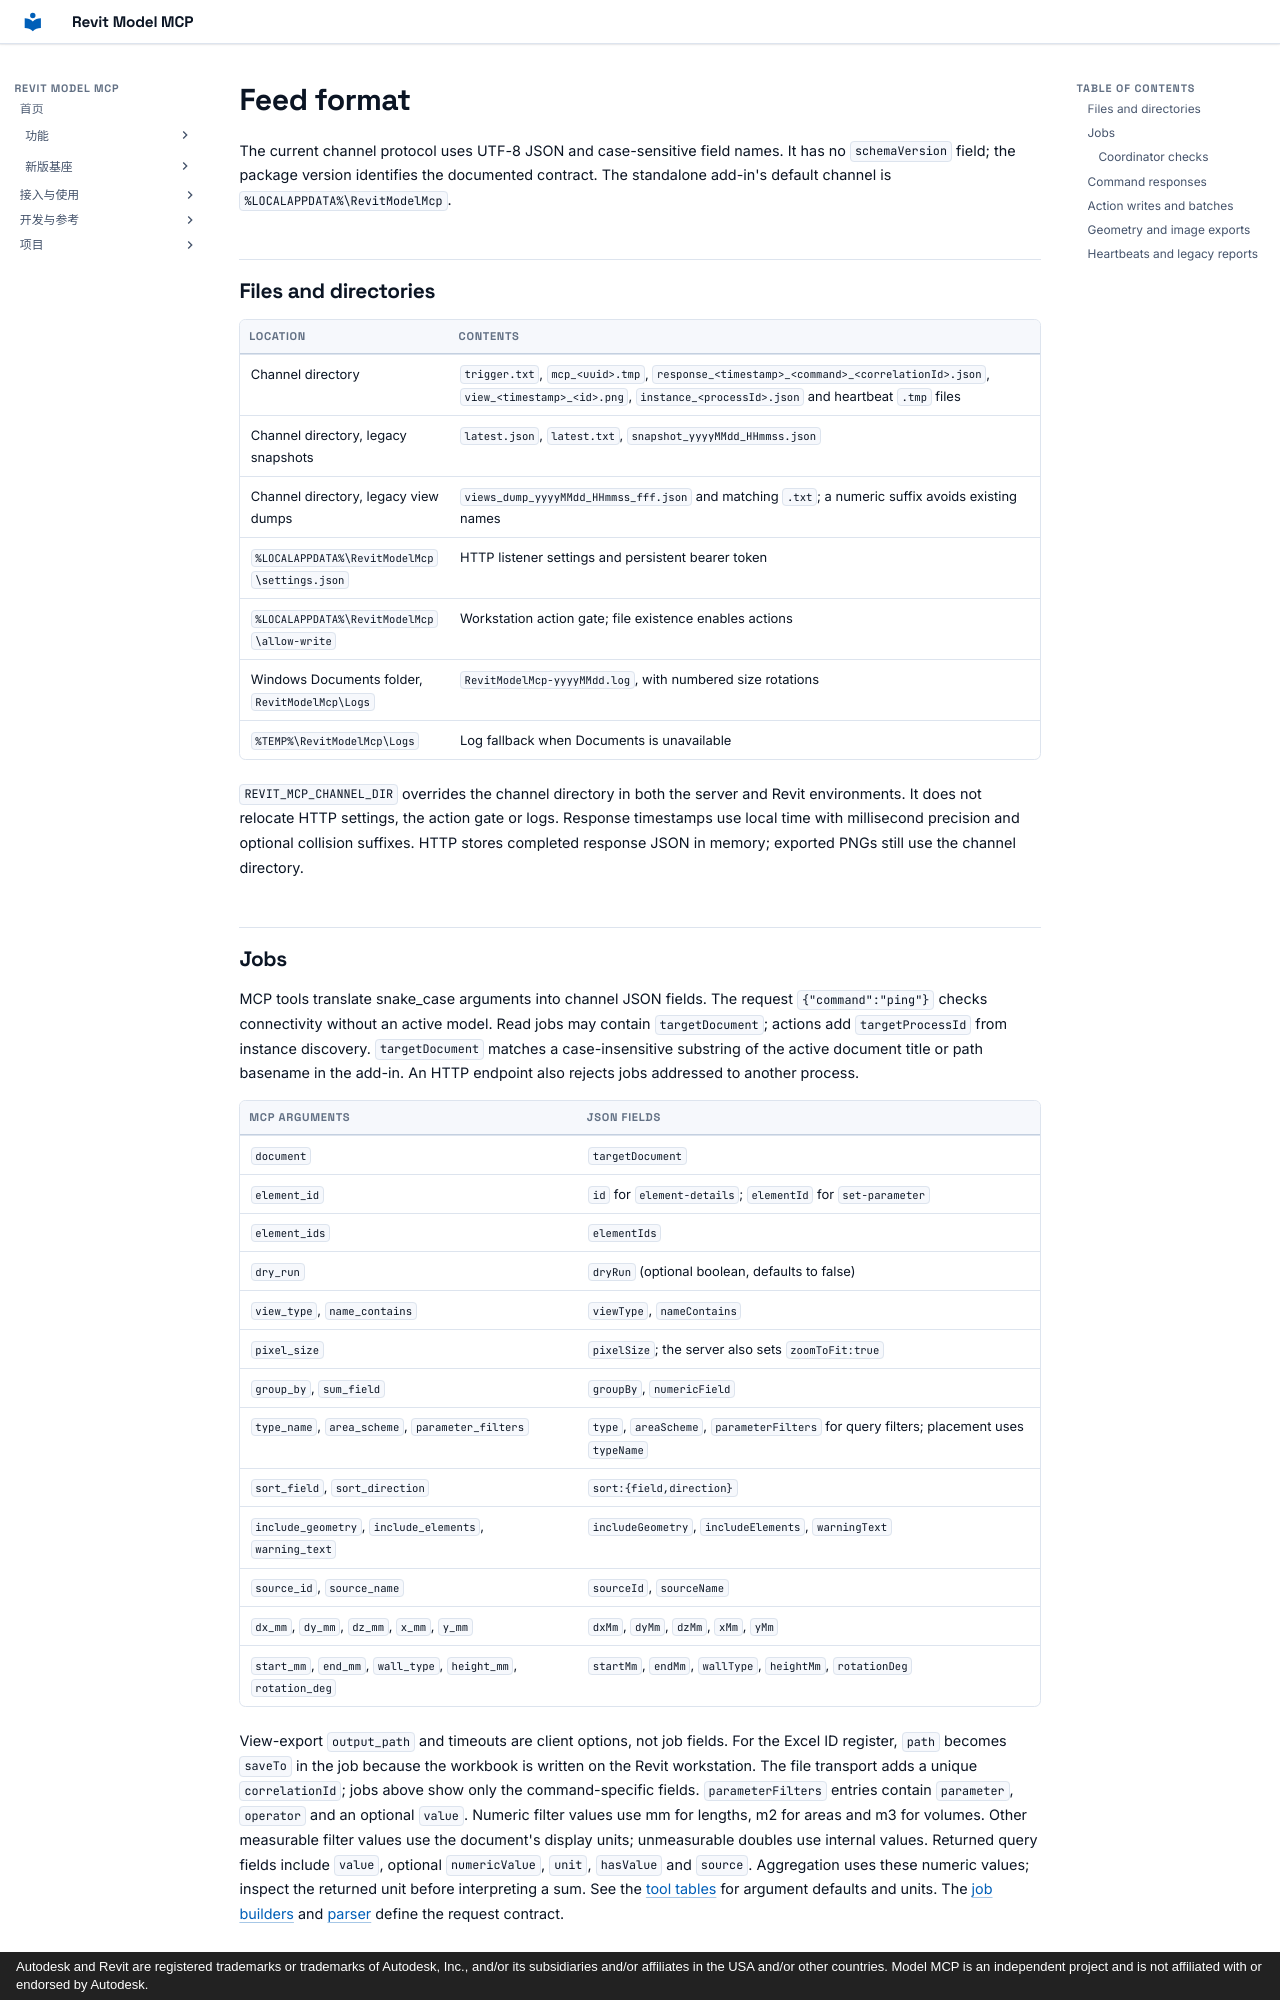

repository: vibe-bimer/revit-model-mcp · page: feed-format.en/index.html · generator: mkdocs · copyright: Autodesk and Revit are registered trademarks or trademarks of Autodesk, Inc., and/or its subsidiaries and/or affiliates in the USA and/or other countries. Model MCP is an independent project and is not affiliated with or endorsed by Autodesk.

# Feed format

The current channel protocol uses UTF-8 JSON and case-sensitive field names.
It has no `schemaVersion` field; the package version identifies the documented contract.
The standalone add-in's default channel is `%LOCALAPPDATA%\RevitModelMcp`.

## Files and directories

| Location | Contents |
|---|---|
| Channel directory | `trigger.txt`, `mcp_<uuid>.tmp`, `response_<timestamp>_<command>_<correlationId>.json`, `view_<timestamp>_<id>.png`, `instance_<processId>.json` and heartbeat `.tmp` files |
| Channel directory, legacy snapshots | `latest.json`, `latest.txt`, `snapshot_yyyyMMdd_HHmmss.json` |
| Channel directory, legacy view dumps | `views_dump_yyyyMMdd_HHmmss_fff.json` and matching `.txt`; a numeric suffix avoids existing names |
| `%LOCALAPPDATA%\RevitModelMcp\settings.json` | HTTP listener settings and persistent bearer token |
| `%LOCALAPPDATA%\RevitModelMcp\allow-write` | Workstation action gate; file existence enables actions |
| Windows Documents folder, `RevitModelMcp\Logs` | `RevitModelMcp-yyyyMMdd.log`, with numbered size rotations |
| `%TEMP%\RevitModelMcp\Logs` | Log fallback when Documents is unavailable |

`REVIT_MCP_CHANNEL_DIR` overrides the channel directory in both the server and Revit environments.
It does not relocate HTTP settings, the action gate or logs.
Response timestamps use local time with millisecond precision and optional collision suffixes.
HTTP stores completed response JSON in memory; exported PNGs still use the channel directory.

## Jobs

MCP tools translate snake_case arguments into channel JSON fields.
The request `{"command":"ping"}` checks connectivity without an active model.
Read jobs may contain `targetDocument`; actions add `targetProcessId` from instance discovery.
`targetDocument` matches a case-insensitive substring of the active document title or path basename in the add-in.
An HTTP endpoint also rejects jobs addressed to another process.

| MCP arguments | JSON fields |
|---|---|
| `document` | `targetDocument` |
| `element_id` | `id` for `element-details`; `elementId` for `set-parameter` |
| `element_ids` | `elementIds` |
| `dry_run` | `dryRun` (optional boolean, defaults to false) |
| `view_type`, `name_contains` | `viewType`, `nameContains` |
| `pixel_size` | `pixelSize`; the server also sets `zoomToFit:true` |
| `group_by`, `sum_field` | `groupBy`, `numericField` |
| `type_name`, `area_scheme`, `parameter_filters` | `type`, `areaScheme`, `parameterFilters` for query filters; placement uses `typeName` |
| `sort_field`, `sort_direction` | `sort:{field,direction}` |
| `include_geometry`, `include_elements`, `warning_text` | `includeGeometry`, `includeElements`, `warningText` |
| `source_id`, `source_name` | `sourceId`, `sourceName` |
| `dx_mm`, `dy_mm`, `dz_mm`, `x_mm`, `y_mm` | `dxMm`, `dyMm`, `dzMm`, `xMm`, `yMm` |
| `start_mm`, `end_mm`, `wall_type`, `height_mm`, `rotation_deg` | `startMm`, `endMm`, `wallType`, `heightMm`, `rotationDeg` |

View-export `output_path` and timeouts are client options, not job fields. For the Excel ID register, `path` becomes `saveTo` in the job because the workbook is written on the Revit workstation. The file transport adds a unique `correlationId`; jobs above show only the command-specific fields.
`parameterFilters` entries contain `parameter`, `operator` and an optional `value`.
Numeric filter values use mm for lengths, m2 for areas and m3 for volumes.
Other measurable filter values use the document's display units; unmeasurable doubles use internal values.
Returned query fields include `value`, optional `numericValue`, `unit`, `hasValue` and `source`.
Aggregation uses these numeric values; inspect the returned unit before interpreting a sum.
See the [tool tables](../README.md#tools) for argument defaults and units.
The [job builders](../server/revit_model_mcp/universal_jobs.py) and [parser](../src/RevitModelMcp.Core/Control/ControlJobParser.cs) define the request contract.
